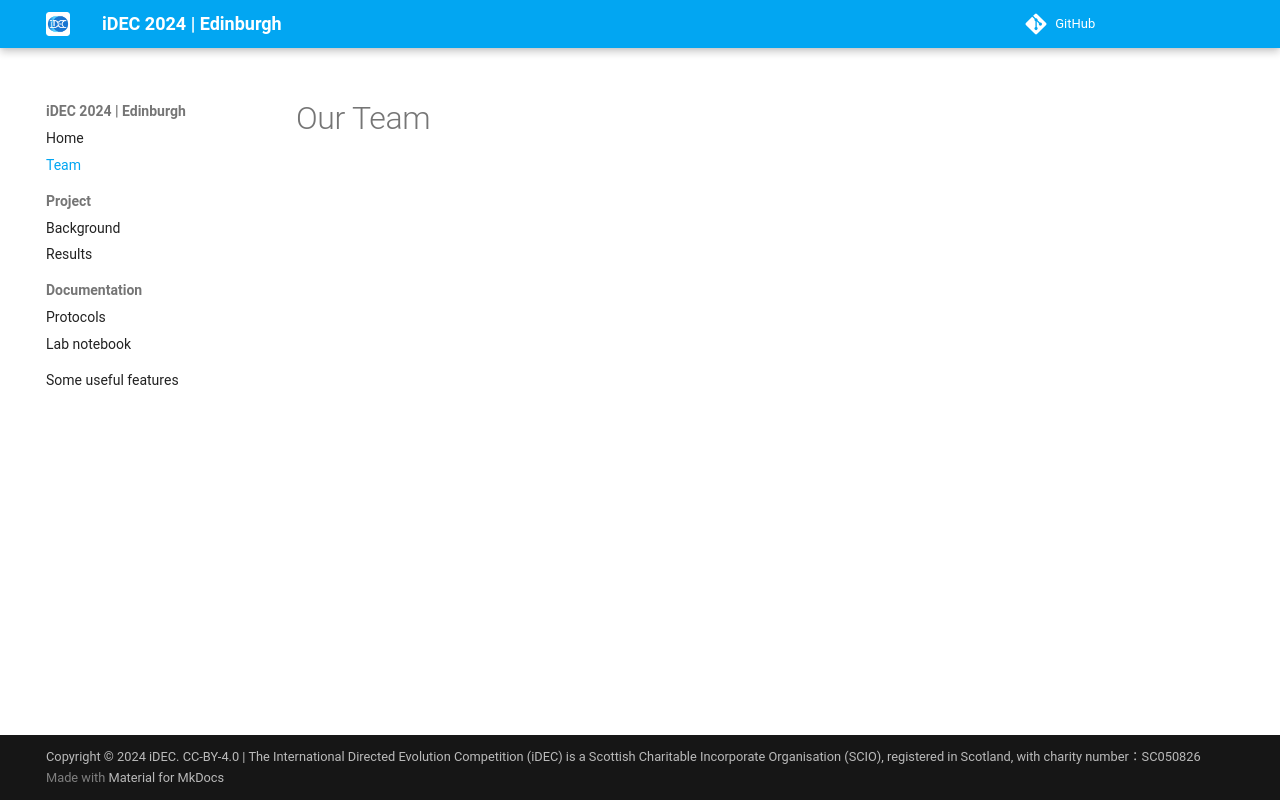

repository: idec-teams/2024_Edinburgh · page: team/index.html · generator: mkdocs

# Our Team
